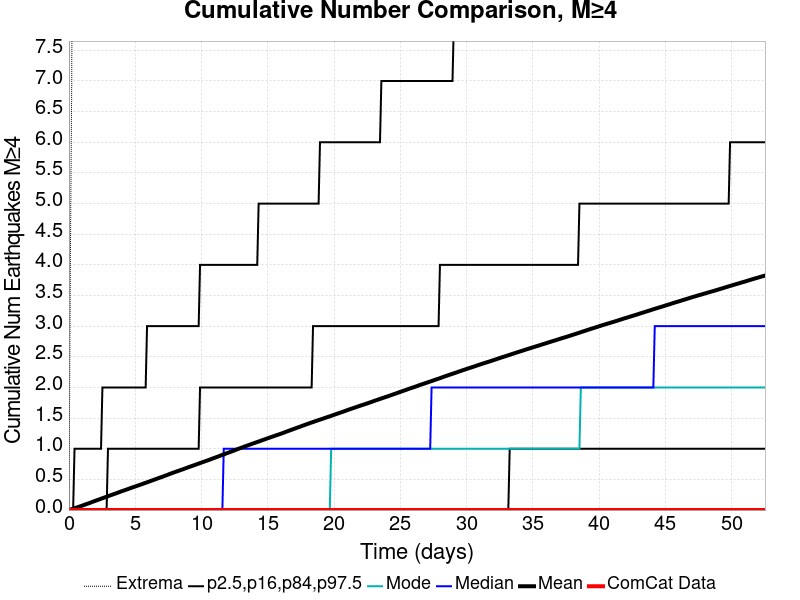

Values plotted in this chart, from the file beside it:
Time (days), ComCat Data, Simulation Mean, Simulation Median, Simulation Mode, Simulation Minimum, Simulation Maximum, 2.5 %-ile, 16 %-ile, 84 %-ile, 97.5 %-ile
0.0, 0.0, 0.0, 0.0, 0.0, 0.0, 0.0, 0.0, 0.0, 0.0, 0.0
0.1052, 0.0, 0.00706, 0.0, 0.0, 0.0, 4.0, 0.0, 0.0, 0.0, 0.0
0.2105, 0.0, 0.01444, 0.0, 0.0, 0.0, 7.0, 0.0, 0.0, 0.0, 0.0
0.3157, 0.0, 0.02221, 0.0, 0.0, 0.0, 14.0, 0.0, 0.0, 0.0, 0.0
0.421, 0.0, 0.02946, 0.0, 0.0, 0.0, 22.0, 0.0, 0.0, 0.0, 1.0
0.5262, 0.0, 0.03683, 0.0, 0.0, 0.0, 23.0, 0.0, 0.0, 0.0, 1.0
0.6315, 0.0, 0.04445, 0.0, 0.0, 0.0, 24.0, 0.0, 0.0, 0.0, 1.0
0.7367, 0.0, 0.05206, 0.0, 0.0, 0.0, 24.0, 0.0, 0.0, 0.0, 1.0
0.842, 0.0, 0.05958, 0.0, 0.0, 0.0, 28.0, 0.0, 0.0, 0.0, 1.0
0.9472, 0.0, 0.06801, 0.0, 0.0, 0.0, 38.0, 0.0, 0.0, 0.0, 1.0
1.052, 0.0, 0.0763, 0.0, 0.0, 0.0, 40.0, 0.0, 0.0, 0.0, 1.0
1.158, 0.0, 0.0844, 0.0, 0.0, 0.0, 46.0, 0.0, 0.0, 0.0, 1.0
1.263, 0.0, 0.0929, 0.0, 0.0, 0.0, 50.0, 0.0, 0.0, 0.0, 1.0
1.368, 0.0, 0.1012, 0.0, 0.0, 0.0, 51.0, 0.0, 0.0, 0.0, 1.0
1.473, 0.0, 0.1091, 0.0, 0.0, 0.0, 54.0, 0.0, 0.0, 0.0, 1.0
1.579, 0.0, 0.1168, 0.0, 0.0, 0.0, 58.0, 0.0, 0.0, 0.0, 1.0
1.684, 0.0, 0.1259, 0.0, 0.0, 0.0, 61.0, 0.0, 0.0, 0.0, 1.0
1.789, 0.0, 0.1347, 0.0, 0.0, 0.0, 64.0, 0.0, 0.0, 0.0, 1.0
1.894, 0.0, 0.1429, 0.0, 0.0, 0.0, 70.0, 0.0, 0.0, 0.0, 1.0
2, 0.0, 0.1513, 0.0, 0.0, 0.0, 77.0, 0.0, 0.0, 0.0, 1.0
2.105, 0.0, 0.1599, 0.0, 0.0, 0.0, 85.0, 0.0, 0.0, 0.0, 1.0
2.21, 0.0, 0.1676, 0.0, 0.0, 0.0, 86.0, 0.0, 0.0, 0.0, 1.0
2.315, 0.0, 0.1764, 0.0, 0.0, 0.0, 88.0, 0.0, 0.0, 0.0, 1.0
2.421, 0.0, 0.1847, 0.0, 0.0, 0.0, 90.0, 0.0, 0.0, 0.0, 1.0
2.526, 0.0, 0.1927, 0.0, 0.0, 0.0, 94.0, 0.0, 0.0, 0.0, 2.0
2.631, 0.0, 0.2011, 0.0, 0.0, 0.0, 98.0, 0.0, 0.0, 0.0, 2.0
2.736, 0.0, 0.2092, 0.0, 0.0, 0.0, 98.0, 0.0, 0.0, 0.0, 2.0
2.842, 0.0, 0.2174, 0.0, 0.0, 0.0, 98.0, 0.0, 0.0, 0.0, 2.0
2.947, 0.0, 0.2263, 0.0, 0.0, 0.0, 101.0, 0.0, 0.0, 1.0, 2.0
3.052, 0.0, 0.2345, 0.0, 0.0, 0.0, 102.0, 0.0, 0.0, 1.0, 2.0
3.157, 0.0, 0.2424, 0.0, 0.0, 0.0, 106.0, 0.0, 0.0, 1.0, 2.0
3.263, 0.0, 0.2505, 0.0, 0.0, 0.0, 109.0, 0.0, 0.0, 1.0, 2.0
3.368, 0.0, 0.2587, 0.0, 0.0, 0.0, 112.0, 0.0, 0.0, 1.0, 2.0
3.473, 0.0, 0.2667, 0.0, 0.0, 0.0, 113.0, 0.0, 0.0, 1.0, 2.0
3.578, 0.0, 0.275, 0.0, 0.0, 0.0, 115.0, 0.0, 0.0, 1.0, 2.0
3.684, 0.0, 0.2832, 0.0, 0.0, 0.0, 115.0, 0.0, 0.0, 1.0, 2.0
3.789, 0.0, 0.2915, 0.0, 0.0, 0.0, 116.0, 0.0, 0.0, 1.0, 2.0
3.894, 0.0, 0.3, 0.0, 0.0, 0.0, 116.0, 0.0, 0.0, 1.0, 2.0
3.999, 0.0, 0.3084, 0.0, 0.0, 0.0, 117.0, 0.0, 0.0, 1.0, 2.0
4.105, 0.0, 0.3163, 0.0, 0.0, 0.0, 118.0, 0.0, 0.0, 1.0, 2.0
4.21, 0.0, 0.324, 0.0, 0.0, 0.0, 119.0, 0.0, 0.0, 1.0, 2.0
4.315, 0.0, 0.332, 0.0, 0.0, 0.0, 119.0, 0.0, 0.0, 1.0, 2.0
4.42, 0.0, 0.3403, 0.0, 0.0, 0.0, 120.0, 0.0, 0.0, 1.0, 2.0
4.526, 0.0, 0.3485, 0.0, 0.0, 0.0, 121.0, 0.0, 0.0, 1.0, 2.0
4.631, 0.0, 0.3566, 0.0, 0.0, 0.0, 121.0, 0.0, 0.0, 1.0, 2.0
4.736, 0.0, 0.3649, 0.0, 0.0, 0.0, 122.0, 0.0, 0.0, 1.0, 2.0
4.841, 0.0, 0.373, 0.0, 0.0, 0.0, 122.0, 0.0, 0.0, 1.0, 2.0
4.947, 0.0, 0.3805, 0.0, 0.0, 0.0, 122.0, 0.0, 0.0, 1.0, 2.0
5.052, 0.0, 0.3886, 0.0, 0.0, 0.0, 124.0, 0.0, 0.0, 1.0, 2.0
5.157, 0.0, 0.3967, 0.0, 0.0, 0.0, 124.0, 0.0, 0.0, 1.0, 2.0
5.262, 0.0, 0.4043, 0.0, 0.0, 0.0, 124.0, 0.0, 0.0, 1.0, 2.0
5.368, 0.0, 0.4121, 0.0, 0.0, 0.0, 125.0, 0.0, 0.0, 1.0, 2.0
5.473, 0.0, 0.4201, 0.0, 0.0, 0.0, 125.0, 0.0, 0.0, 1.0, 2.0
5.578, 0.0, 0.4282, 0.0, 0.0, 0.0, 125.0, 0.0, 0.0, 1.0, 2.0
5.683, 0.0, 0.4367, 0.0, 0.0, 0.0, 125.0, 0.0, 0.0, 1.0, 2.0
5.789, 0.0, 0.4442, 0.0, 0.0, 0.0, 126.0, 0.0, 0.0, 1.0, 2.0
5.894, 0.0, 0.4526, 0.0, 0.0, 0.0, 126.0, 0.0, 0.0, 1.0, 3.0
5.999, 0.0, 0.4609, 0.0, 0.0, 0.0, 126.0, 0.0, 0.0, 1.0, 3.0
6.104, 0.0, 0.4692, 0.0, 0.0, 0.0, 126.0, 0.0, 0.0, 1.0, 3.0
6.21, 0.0, 0.4776, 0.0, 0.0, 0.0, 126.0, 0.0, 0.0, 1.0, 3.0
... 440 more rows
